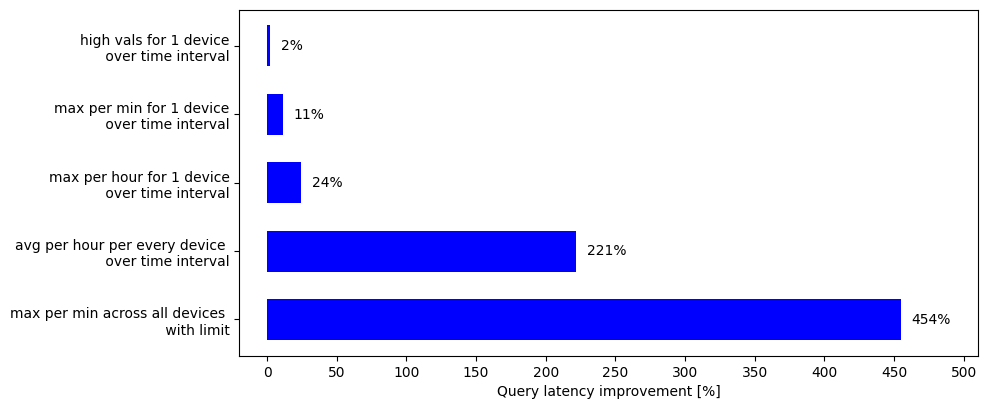

This chart was generated by the following Python code:
import matplotlib.pyplot as plt
import numpy as np
import matplotlib.pyplot as plt
import matplotlib.ticker as ticker

# query, % diff, plain min [ms], plain mean, plain max, ht min, ht mean, ht max
#('cpu-max-all-eight-hosts',
#('cpu-max-all-single-host'
#('groupby'
#('high-cpu-and-field'
#('high-cpu'
#('lastpoint (Only 5 runs)'
#('single-host'

query_times = [('high vals for 1 device\n over time interval',2.27,45.02,1050.97,2582.23,55.07,1027.61,2562.32),\
#               ('high vals for all devices',1.60,12850.14,27368.16,39802.75,11289.32,26929.22,39665.32),\
#               ('latest per device',1.31,348764.34,348982.27,349300.67,337359.23,344413.99,347810.75),\
               ('max per min for 1 device\n over time interval',11.23,17.48,973.66,8085.21,23.58,875.35,5053.82),\
               ('max per hour for 1 device\n over time interval',24.23,27.61,717.32,1788.11,31.62,577.39,1311.18),\
#               ('max per hour for 8 devices',6.32,24636.7,35724.14,56855.98,23180.64,33599.56,47687.26),\
               ('avg per hour per every device \n over time interval',221.73,47564.97,92368.51,158756.43,8322.97,28709.68,64471.76),\
               ('max per min across all devices \n with limit',454.68,4658.80, 6367.10, 8556.71,23.85, 1147.88,2952.15)]

def make_query_barplot(query_data):
    plt.rcdefaults()
    fig, ax = plt.subplots()

    query_names = [q[0] for q in query_data]

    y_pos = np.arange(len(query_names))

    percentage_diff = [q[1] for q in query_data]

    ax.barh(y_pos, percentage_diff, align='center',
            color='blue', ecolor='black', height=0.6)
    ax.set_yticks(y_pos)
    ax.set_yticklabels(query_names)
    ax.invert_yaxis()  # labels read top-to-bottom
    ax.set_xlabel('Query latency improvement [%]')
    ax.xaxis.set_major_locator(ticker.MultipleLocator(50))
    plt.xlim([-20,510])

    rects = ax.patches

    # Now make some labels
    labels = ["%d" % q[1] for q in query_data]

    for rect, label in zip(rects, labels):
        ax.text(rect.get_width() + 8, rect.get_y()+.3, label+"%", ha='left', va='center')

    # 16:9
    scale=1.3
    plt.gcf().set_size_inches((16./scale), (9/scale))

    plt.subplots_adjust(left=0.3, right=.9, top=0.6, bottom=0.1)
    plt.savefig('query_performance.pdf', format='pdf')
    #plt.savefig('query_performance.png', dpi=300, transparent=True)
    #plt.show()

if __name__ == '__main__':
    make_query_barplot(query_times)
